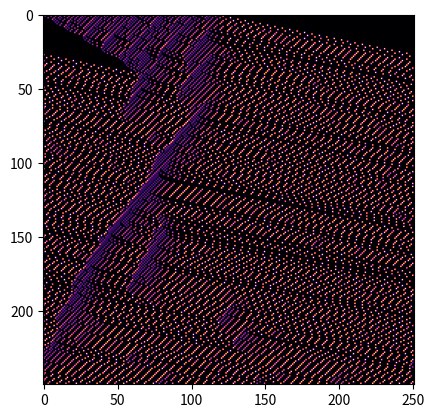

Reproduce this figure in Python.
import numpy as np
import matplotlib.pyplot as plt
import random


N = 40
L = 250
v_max = 5
p = 0.1

pos = np.zeros(N)
vel = np.zeros(N)


for n in range(N):
    pos[n] = 3*n
    vel[n] = np.random.randint(0,5)

def dist(i,j):
    if pos[i] <= pos[j]:
        return pos[j] - pos[i]
    else:
        return L - pos[i] + pos[j]


def update_vel(pos,vel):

    for i,_ in enumerate(vel):

        next_idx = (i+1) % N

        next_distance = dist(i, next_idx)


        if i == N-1:
            print(next_distance)

        # aplicamos las reglass

        vel[i] = min(vel[i]+1, v_max)
        vel[i] = min(vel[i], next_distance-1)

        r = random.uniform(0, 1)

        if r < p:
            vel[i] = max(vel[i]-1, 0)
        vel[i] = max(vel[i], 0)


MAX_STEPS = 250

pos_list = [np.zeros(L+1) for i in range(MAX_STEPS)]
vel_list = [np.zeros(L+1) for i in range(MAX_STEPS)]

for step in range(MAX_STEPS):
    print(step,pos)
    for i in range(N):
        pos_list[step][int(pos[i])] = 1+int(vel[i])
    update_vel(pos, vel)
    pos = [(pos[i] + vel[i])%L for i in range(N)]


plt.imshow(pos_list, cmap='inferno')
plt.show()
